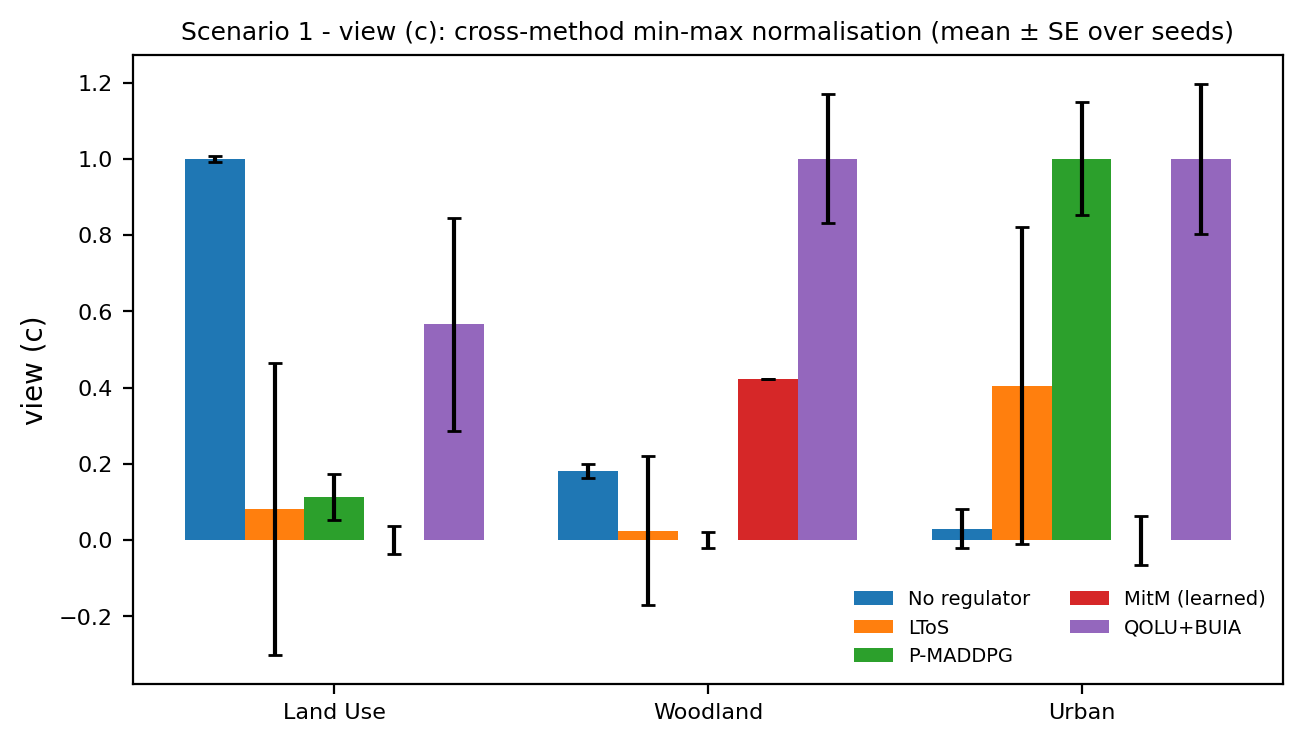

Source data for this figure (header and first rows):
scenario, view, method, metric, mean, sd, se, n
1, minmax, ltos, land_use, 0.08177, 0.8564, 0.383, 5
1, minmax, ltos, woodland, 0.02477, 0.4354, 0.1947, 5
1, minmax, ltos, urban, 0.4046, 0.9302, 0.416, 5
1, minmax, mitm_learned, land_use, 0.0, 0.0836, 0.03739, 5
1, minmax, mitm_learned, woodland, 0.4224, 0.0, 0.0, 5
1, minmax, mitm_learned, urban, 0.0, 0.1444, 0.06456, 5
1, minmax, no_regulator, land_use, 1.0, 0.01881, 0.008413, 5
1, minmax, no_regulator, woodland, 0.1812, 0.03884, 0.01737, 5
1, minmax, no_regulator, urban, 0.03003, 0.1153, 0.05157, 5
1, minmax, pmaddpg, land_use, 0.1131, 0.1321, 0.05908, 5
1, minmax, pmaddpg, woodland, 0.0, 0.04777, 0.02136, 5
1, minmax, pmaddpg, urban, 1.0, 0.3319, 0.1484, 5
1, minmax, qolu_buia, land_use, 0.566, 0.6231, 0.2786, 5
1, minmax, qolu_buia, woodland, 1.0, 0.3784, 0.1692, 5
1, minmax, qolu_buia, urban, 0.9996, 0.4399, 0.1967, 5
